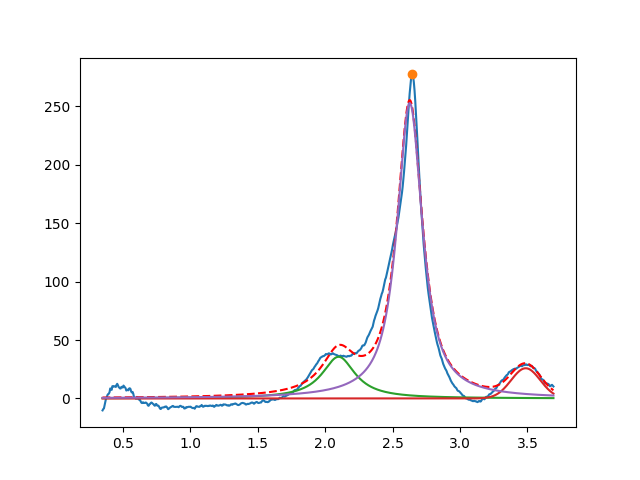

Data behind this chart, as committed beside it:
2.099999999999999645e+00, 3.569196023561955400e+01, 2.999999999999999334e-01, 1.188802165499456560e-38
3.487008889541123313e+00, 2.585505986605922146e+01, 2.542499283582148051e-01, 9.999999999999998890e-01
2.627431344116136547e+00, 2.525837273928162006e+02, 2.259470306856487531e-01, 9.769706751222227703e-02
